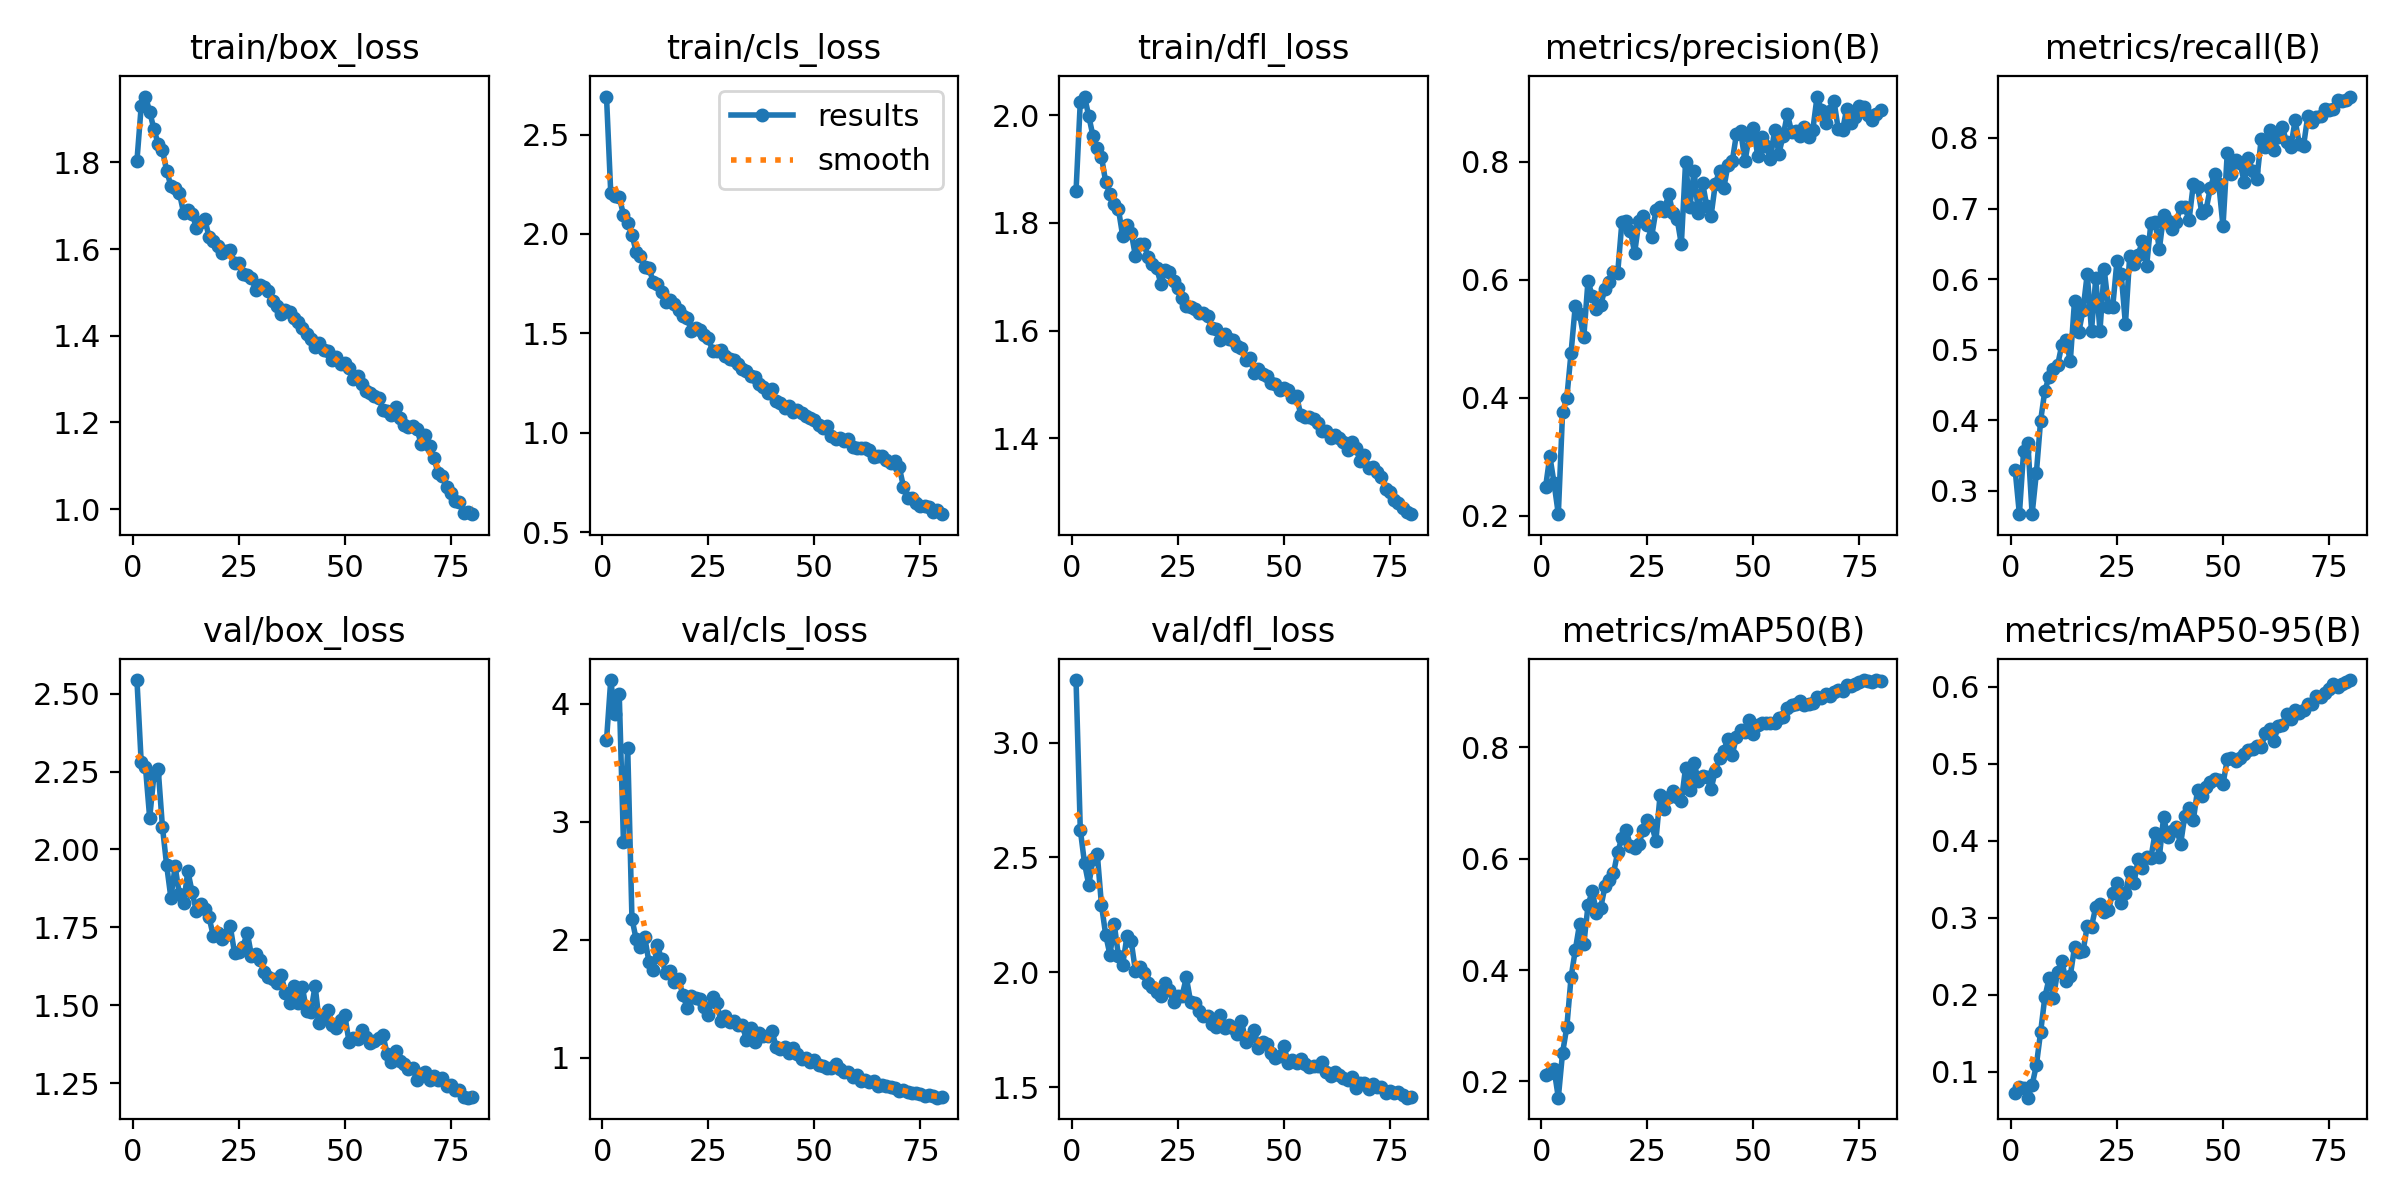

Values plotted in this chart, from the file beside it:
epoch, time, train/box_loss, train/cls_loss, train/dfl_loss, metrics/precision(B), metrics/recall(B), metrics/mAP50(B), metrics/mAP50-95(B), val/box_loss, val/cls_loss, val/dfl_loss, lr/pg0, lr/pg1, lr/pg2
1, 66.19, 1.804, 2.691, 1.86, 0.2485, 0.3296, 0.2112, 0.07225, 2.544, 3.689, 3.272, 0.000661, 0.000661, 0.000661
2, 106.2, 1.929, 2.207, 2.026, 0.301, 0.2668, 0.2153, 0.07955, 2.28, 4.201, 2.621, 0.001311, 0.001311, 0.001311
3, 146.2, 1.952, 2.192, 2.035, 0.2549, 0.3565, 0.2216, 0.07834, 2.265, 3.911, 2.474, 0.001945, 0.001945, 0.001945
4, 185.8, 1.917, 2.187, 1.999, 0.2025, 0.3677, 0.1708, 0.06625, 2.101, 4.085, 2.38, 0.001926, 0.001926, 0.001926
5, 225.3, 1.876, 2.096, 1.961, 0.3754, 0.2668, 0.2515, 0.08269, 2.237, 2.826, 2.493, 0.001901, 0.001901, 0.001901
6, 265, 1.842, 2.057, 1.939, 0.3998, 0.3251, 0.2973, 0.1084, 2.259, 3.629, 2.516, 0.001876, 0.001876, 0.001876
7, 304.6, 1.829, 1.995, 1.923, 0.476, 0.3993, 0.3868, 0.1512, 2.073, 2.179, 2.291, 0.001852, 0.001852, 0.001852
8, 343.9, 1.78, 1.91, 1.876, 0.5563, 0.4417, 0.4357, 0.1966, 1.949, 2.001, 2.162, 0.001827, 0.001827, 0.001827
9, 383.8, 1.746, 1.889, 1.854, 0.542, 0.4617, 0.4823, 0.2213, 1.845, 1.934, 2.075, 0.001802, 0.001802, 0.001802
10, 423.7, 1.74, 1.831, 1.835, 0.5025, 0.4731, 0.446, 0.1961, 1.945, 2.023, 2.211, 0.001777, 0.001777, 0.001777
11, 463.6, 1.73, 1.829, 1.825, 0.5986, 0.4776, 0.5159, 0.2296, 1.856, 1.812, 2.07, 0.001752, 0.001752, 0.001752
12, 503, 1.683, 1.76, 1.776, 0.5718, 0.5067, 0.5421, 0.2434, 1.827, 1.744, 2.033, 0.001728, 0.001728, 0.001728
13, 542.7, 1.691, 1.75, 1.797, 0.5506, 0.5134, 0.5025, 0.218, 1.93, 1.951, 2.156, 0.001703, 0.001703, 0.001703
14, 581.9, 1.682, 1.709, 1.782, 0.5577, 0.4834, 0.5119, 0.2246, 1.863, 1.832, 2.135, 0.001678, 0.001678, 0.001678
15, 621.7, 1.649, 1.656, 1.738, 0.5846, 0.5695, 0.5502, 0.2614, 1.802, 1.716, 2.005, 0.001654, 0.001654, 0.001654
16, 661.2, 1.663, 1.666, 1.761, 0.5959, 0.5247, 0.5623, 0.256, 1.823, 1.733, 2.022, 0.001629, 0.001629, 0.001629
17, 700.8, 1.669, 1.646, 1.76, 0.613, 0.5561, 0.5739, 0.2561, 1.808, 1.643, 1.995, 0.001604, 0.001604, 0.001604
18, 740.2, 1.628, 1.619, 1.737, 0.612, 0.6076, 0.6114, 0.2892, 1.782, 1.663, 1.954, 0.001579, 0.001579, 0.001579
19, 779.9, 1.619, 1.589, 1.723, 0.6989, 0.5269, 0.6377, 0.2884, 1.722, 1.532, 1.936, 0.001554, 0.001554, 0.001554
20, 819.4, 1.607, 1.577, 1.716, 0.7001, 0.6009, 0.6515, 0.3135, 1.733, 1.423, 1.916, 0.00153, 0.00153, 0.00153
21, 859.1, 1.591, 1.512, 1.687, 0.6824, 0.5269, 0.6225, 0.3181, 1.712, 1.525, 1.895, 0.001505, 0.001505, 0.001505
22, 898.6, 1.596, 1.528, 1.713, 0.646, 0.6136, 0.6194, 0.3075, 1.727, 1.508, 1.953, 0.00148, 0.00148, 0.00148
23, 938.2, 1.597, 1.517, 1.709, 0.6998, 0.5605, 0.627, 0.3104, 1.753, 1.493, 1.921, 0.001455, 0.001455, 0.001455
24, 977.8, 1.569, 1.491, 1.692, 0.7075, 0.5605, 0.6514, 0.3318, 1.669, 1.427, 1.869, 0.001431, 0.001431, 0.001431
25, 1017, 1.567, 1.477, 1.679, 0.693, 0.6256, 0.6688, 0.3456, 1.669, 1.361, 1.898, 0.001406, 0.001406, 0.001406
26, 1057, 1.543, 1.412, 1.66, 0.673, 0.6076, 0.6603, 0.3194, 1.688, 1.51, 1.898, 0.001381, 0.001381, 0.001381
27, 1097, 1.539, 1.409, 1.646, 0.7177, 0.5359, 0.6322, 0.3316, 1.733, 1.459, 1.978, 0.001357, 0.001357, 0.001357
28, 1136, 1.532, 1.418, 1.644, 0.7234, 0.6323, 0.7146, 0.3589, 1.659, 1.306, 1.872, 0.001332, 0.001332, 0.001332
29, 1176, 1.506, 1.384, 1.64, 0.7173, 0.6211, 0.6891, 0.3447, 1.663, 1.349, 1.868, 0.001307, 0.001307, 0.001307
30, 1215, 1.518, 1.37, 1.632, 0.7456, 0.6345, 0.7099, 0.3755, 1.644, 1.302, 1.833, 0.001282, 0.001282, 0.001282
31, 1255, 1.512, 1.367, 1.632, 0.7137, 0.6538, 0.7208, 0.3648, 1.607, 1.312, 1.81, 0.001257, 0.001257, 0.001257
32, 1295, 1.504, 1.347, 1.627, 0.7039, 0.6188, 0.7106, 0.3786, 1.591, 1.274, 1.809, 0.001233, 0.001233, 0.001233
33, 1334, 1.479, 1.318, 1.604, 0.6602, 0.6795, 0.7027, 0.3774, 1.583, 1.274, 1.776, 0.001208, 0.001208, 0.001208
34, 1374, 1.47, 1.312, 1.604, 0.7997, 0.6804, 0.7633, 0.41, 1.57, 1.152, 1.763, 0.001183, 0.001183, 0.001183
35, 1414, 1.45, 1.287, 1.583, 0.7227, 0.6428, 0.7224, 0.3789, 1.596, 1.252, 1.814, 0.001159, 0.001159, 0.001159
36, 1454, 1.46, 1.281, 1.594, 0.7851, 0.6906, 0.7724, 0.4304, 1.539, 1.128, 1.756, 0.001134, 0.001134, 0.001134
37, 1495, 1.456, 1.243, 1.584, 0.714, 0.6828, 0.74, 0.4049, 1.507, 1.207, 1.77, 0.001109, 0.001109, 0.001109
38, 1535, 1.441, 1.232, 1.582, 0.7648, 0.6704, 0.7487, 0.4122, 1.561, 1.182, 1.757, 0.001084, 0.001084, 0.001084
39, 1575, 1.432, 1.199, 1.571, 0.7249, 0.6816, 0.746, 0.4173, 1.506, 1.179, 1.732, 0.001059, 0.001059, 0.001059
40, 1615, 1.419, 1.221, 1.567, 0.7081, 0.7018, 0.7245, 0.3952, 1.558, 1.228, 1.789, 0.001035, 0.001035, 0.001035
41, 1655, 1.403, 1.16, 1.546, 0.762, 0.7018, 0.7571, 0.4323, 1.48, 1.091, 1.697, 0.00101, 0.00101, 0.00101
42, 1696, 1.392, 1.148, 1.548, 0.7853, 0.6839, 0.7812, 0.4428, 1.479, 1.074, 1.719, 0.0009853, 0.0009853, 0.0009853
43, 1736, 1.375, 1.122, 1.522, 0.7555, 0.7343, 0.794, 0.4265, 1.562, 1.093, 1.749, 0.0009605, 0.0009605, 0.0009605
44, 1776, 1.384, 1.132, 1.529, 0.795, 0.7306, 0.8147, 0.4655, 1.443, 1.035, 1.671, 0.0009357, 0.0009357, 0.0009357
45, 1816, 1.367, 1.102, 1.518, 0.8008, 0.6941, 0.7864, 0.4582, 1.464, 1.085, 1.698, 0.000911, 0.000911, 0.000911
46, 1857, 1.365, 1.115, 1.515, 0.8475, 0.6979, 0.8189, 0.4693, 1.486, 1.03, 1.689, 0.0008862, 0.0008862, 0.0008862
47, 1898, 1.344, 1.098, 1.502, 0.8519, 0.7287, 0.8314, 0.4756, 1.437, 0.9902, 1.649, 0.0008615, 0.0008615, 0.0008615
48, 1939, 1.351, 1.082, 1.501, 0.8009, 0.7487, 0.8279, 0.4793, 1.428, 0.9949, 1.625, 0.0008368, 0.0008368, 0.0008368
49, 1979, 1.334, 1.073, 1.49, 0.8432, 0.7355, 0.8488, 0.4785, 1.451, 0.9612, 1.635, 0.000812, 0.000812, 0.000812
50, 2019, 1.338, 1.063, 1.492, 0.8582, 0.6749, 0.8242, 0.4733, 1.468, 0.9778, 1.68, 0.0007872, 0.0007872, 0.0007872
51, 2059, 1.325, 1.036, 1.489, 0.8106, 0.778, 0.8394, 0.5053, 1.382, 0.933, 1.605, 0.0007625, 0.0007625, 0.0007625
52, 2099, 1.301, 1.021, 1.476, 0.8426, 0.7489, 0.8442, 0.5069, 1.396, 0.9284, 1.617, 0.0007378, 0.0007378, 0.0007378
53, 2138, 1.308, 1.035, 1.478, 0.827, 0.7691, 0.8438, 0.5027, 1.391, 0.9116, 1.605, 0.000713, 0.000713, 0.000713
54, 2178, 1.289, 0.9843, 1.442, 0.8046, 0.7646, 0.8443, 0.5073, 1.419, 0.9085, 1.624, 0.0006882, 0.0006882, 0.0006882
55, 2218, 1.274, 0.97, 1.439, 0.8545, 0.7377, 0.8426, 0.5126, 1.399, 0.9442, 1.602, 0.0006635, 0.0006635, 0.0006635
56, 2257, 1.269, 0.9751, 1.439, 0.8143, 0.7713, 0.8516, 0.5176, 1.377, 0.9007, 1.588, 0.0006387, 0.0006387, 0.0006387
57, 2297, 1.262, 0.9599, 1.436, 0.8443, 0.7534, 0.8545, 0.5195, 1.385, 0.8753, 1.59, 0.000614, 0.000614, 0.000614
58, 2337, 1.258, 0.9701, 1.429, 0.8812, 0.7421, 0.8702, 0.523, 1.396, 0.8769, 1.592, 0.0005893, 0.0005893, 0.0005893
59, 2376, 1.23, 0.929, 1.414, 0.851, 0.7982, 0.8756, 0.5211, 1.403, 0.8389, 1.61, 0.0005645, 0.0005645, 0.0005645
60, 2415, 1.226, 0.9229, 1.414, 0.8524, 0.787, 0.8782, 0.5397, 1.343, 0.8545, 1.566, 0.0005397, 0.0005397, 0.0005397
... 20 more rows
